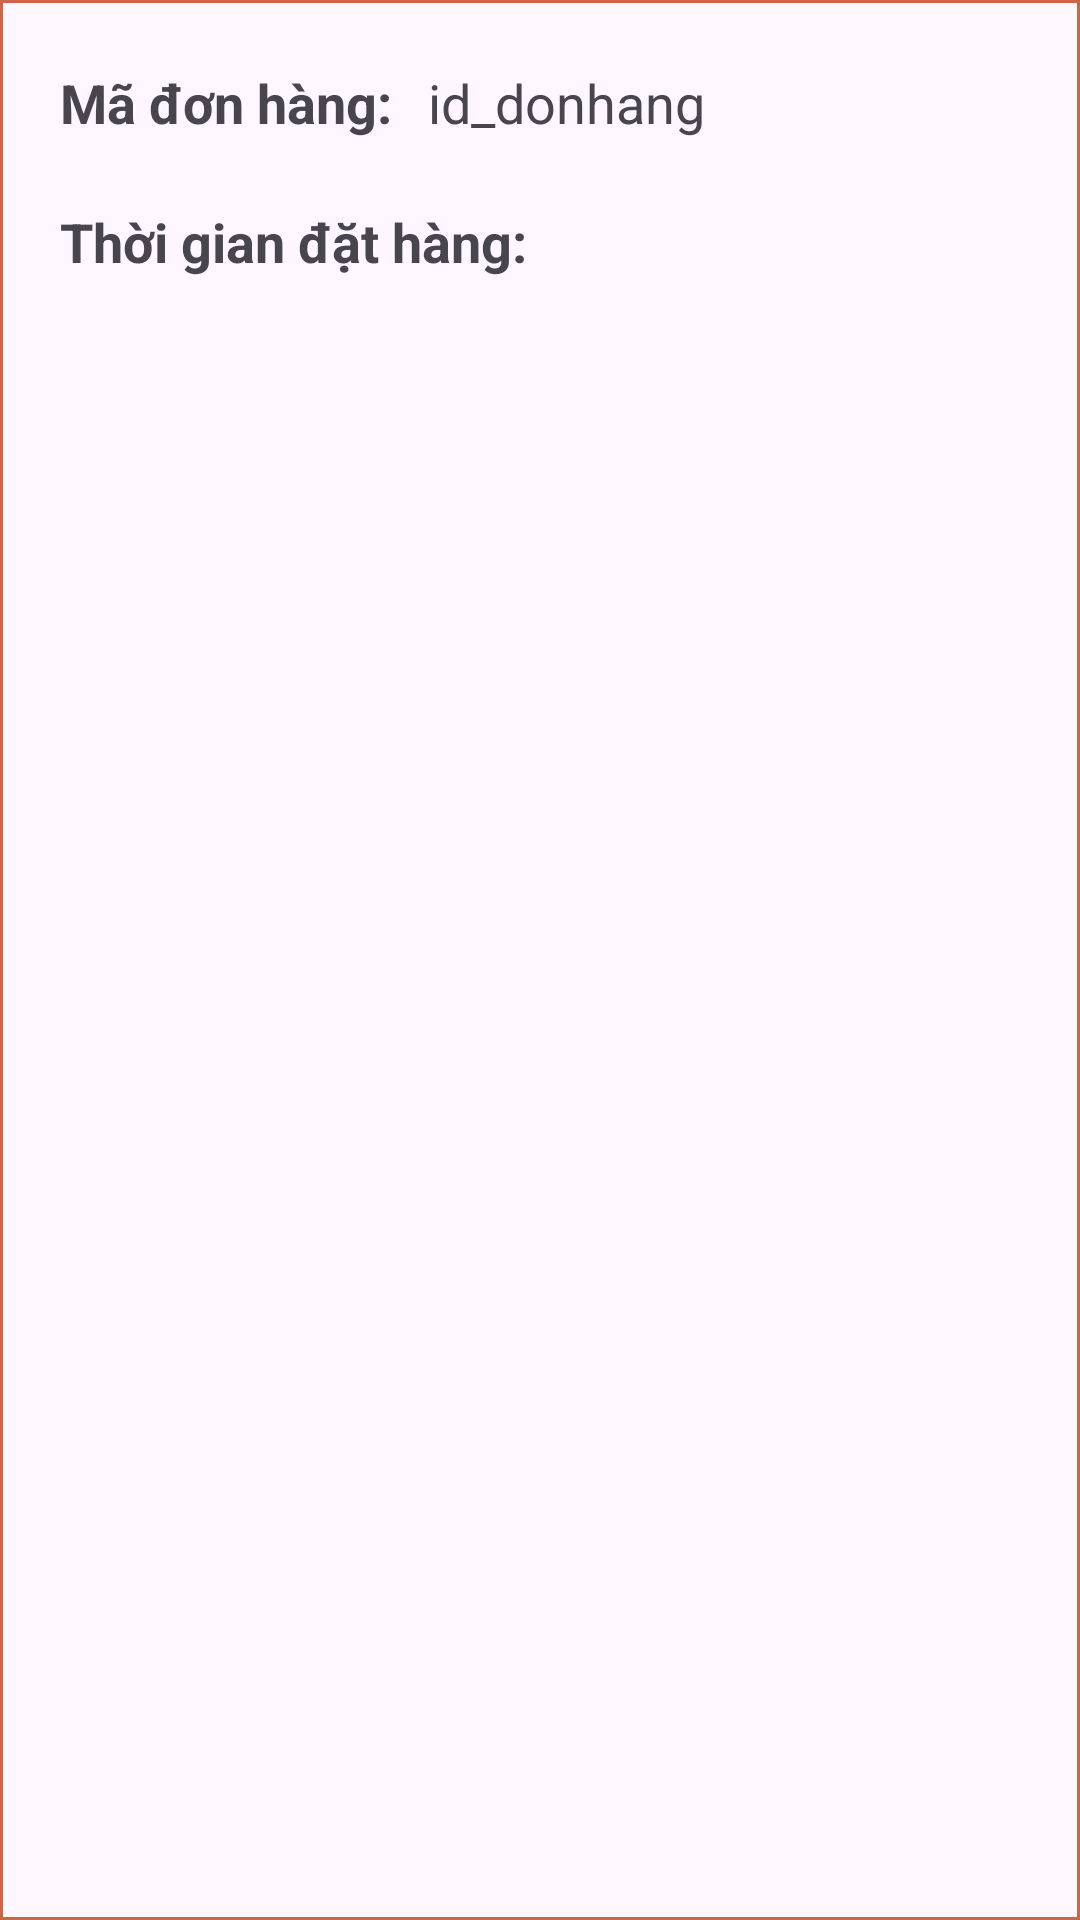

The Android layout XML behind this screen, and the referenced resources:
<!-- AndroidManifest.xml: application theme Theme.AppManagerClient -->
<!-- res/layout/view_ds_donhang_nv.xml -->
<?xml version="1.0" encoding="utf-8"?>
<RelativeLayout xmlns:android="http://schemas.android.com/apk/res/android"
    xmlns:tools="http://schemas.android.com/tools"
    android:id="@+id/donhang_nv"
    android:layout_width="match_parent"
    android:layout_height="wrap_content"
    android:clickable="true"
    android:background="@drawable/border_background">

    <TextView
        android:id="@+id/textView3"
        android:layout_width="wrap_content"
        android:layout_height="wrap_content"
        android:layout_alignParentStart="true"
        android:layout_alignParentTop="true"
        android:layout_marginStart="20dp"
        android:layout_marginTop="22dp"
        android:text="Mã đơn hàng:"
        android:textSize="18sp"
        android:textStyle="bold" />

    <TextView
        android:id="@+id/id_dh"
        android:layout_width="wrap_content"
        android:layout_height="wrap_content"
        android:layout_alignParentTop="true"
        android:layout_marginStart="12dp"
        android:layout_marginTop="22dp"
        android:layout_toEndOf="@+id/textView3"
        android:text="id_donhang"
        android:textSize="18sp" />

    <TextView
        android:id="@+id/textView8"
        android:layout_width="wrap_content"
        android:layout_height="wrap_content"
        android:layout_below="@+id/textView3"
        android:layout_alignParentStart="true"
        android:layout_marginStart="20dp"
        android:layout_marginTop="22dp"
        android:layout_marginBottom="20dp"
        android:text="Thời gian đặt hàng:"
        android:textSize="18sp"
        android:textStyle="bold" />

    <TextView
        android:id="@+id/create_date"
        android:layout_width="wrap_content"
        android:layout_height="wrap_content"
        android:layout_below="@+id/id_dh"
        android:layout_marginStart="12dp"
        android:layout_marginTop="22dp"
        android:layout_toEndOf="@+id/textView8"
        android:maxLines="1"
        android:textSize="18sp"
        tools:text="date time" />

</RelativeLayout>
<!-- resources referenced by this layout -->
<resources>
  <!-- drawable border_background (drawable) -->
  <?xml version="1.0" encoding="utf-8"?>
  <shape xmlns:android="http://schemas.android.com/apk/res/android"
      android:shape="rectangle">
      <stroke android:color="@color/ora_2"
          android:width="1dp"/>
  </shape>
  <style name="Theme.AppManagerClient" parent="Base.Theme.AppManagerClient" />
  <color name="ora_2">#CC6646</color>
  <style name="Base.Theme.AppManagerClient" parent="Theme.Material3.DayNight.NoActionBar">
          
          
          <item name="floatingActionButtonStyle">@style/fabstyle</item>
       </style>
  <style name="fabstyle" parent="Widget.Design.FloatingActionButton">
              <item name="shapeAppearanceOverlay">@style/circleshape</item>
      </style>
  <style name="circleshape" parent="ShapeAppearance.Material3.SmallComponent">
          <item name="shapeCornerFamily">cut</item>
      </style>
</resources>
